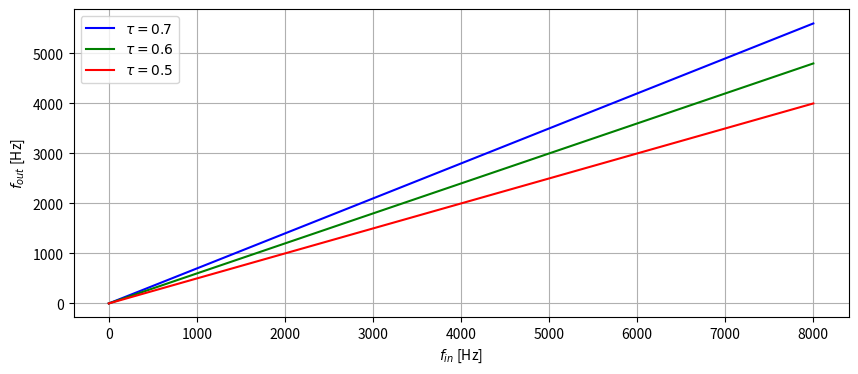

Reproduce this figure in Python. (Note: this script raises an exception after producing the figure.)
# -*- coding: utf-8 -*-
import numpy as np
import matplotlib.pyplot as plt


# =============================================================================
# Synthetic Data Generation
# =============================================================================
def sinew(J = 12, fs = 2**11, freq = 100, phase = 0):
    """
    Signal consisting of a single sine wave with specified 
    frequencies, phases, and amount of points.
    """
    N = 2**J
    t = np.arange(N)/fs
    A = 2 * np.pi * t
    x = np.sin(A * freq + phase)
    return x


def fsinew(J = 14, fs = 2**14 , freq1 = 0, freq2 = 2000, freq3 = 3000, freq4 = 4000, 
           phase1 = 0, phase2 = 0, phase3 = 0, phase4 = 0, phase5 = 0):
    """
    Signal consisting of four sine waves with specified 
    frequencies, phases, and amount of points.
    """
    N = 2**J
    t = np.arange(N)/fs
    A = 2 * np.pi * t
    x1 = np.sin(A * freq1 + phase1)
    x2 = np.sin(A * freq2 + phase2)
    x3 = np.sin(A * freq3 + phase3)
    x4 = np.sin(A * freq4 + phase4)
    x_sum = x1 + x2 + x3 + x4
    return x_sum


# =============================================================================
# Frequency Lowering
# =============================================================================
def linear_freq_comp(signal, tau):
    signal = np.abs(np.fft.fft(signal))[0:int(len(signal)/2)]
    region_comp = np.zeros(len(signal))
    for i in range(len(signal)):
        region_comp[int(i*tau)] += signal[i]
    signal_comp = np.fft.ifft(region_comp)
    return signal_comp


def nonlinear_freq_comp(signal, fc, tau):
    signal = np.abs(np.fft.fft(signal))[0:int(len(signal)/2)]
    region = signal[fc:]
    region_comp = np.zeros(len(region))
    for i in range(len(region)):
        region_comp[int(((i+fc)**(1/tau))*(fc**(1-1/tau)))] += region[i]
    signal_comp = np.fft.ifft(np.append(signal[0:fc], region_comp))
    return signal_comp


# =============================================================================
# Application of Functions
# =============================================================================
signal = fsinew()
signal_comp = linear_freq_comp(signal, 0.5)
signal_comp2 = nonlinear_freq_comp(signal, 1000, 2)

#plt.figure(figsize=(16,8))
#plt.subplots_adjust(hspace = 0.45)
#plt.subplot(411)
#plt.plot(signal)
#plt.ylabel('Amplitude')
#plt.xlabel('Time [s]')
#plt.subplot(412)
#plt.plot(np.abs(np.fft.fft(signal))[0:int(len(signal)/2)])
#plt.ylabel('Magnitude')
#plt.xlabel('Frequency [Hz]')
#plt.subplot(413)
#plt.plot(signal_comp)
#plt.ylabel('Amplitude')
#plt.xlabel('Time [s]')
#plt.subplot(414)
#plt.plot(np.abs(np.fft.fft(signal_comp))[0:int(len(signal)/2)])
#plt.ylabel('Magnitude')
#plt.xlabel('Frequency [Hz]')
#
#plt.figure(figsize=(16,8))
#plt.subplots_adjust(hspace = 0.45)
#plt.subplot(411)
#plt.plot(signal)
#plt.ylabel('Amplitude')
#plt.xlabel('Time [s]')
#plt.subplot(412)
#plt.plot(np.abs(np.fft.fft(signal))[0:int(len(signal)/2)])
#plt.ylabel('Magnitude')
#plt.xlabel('Frequency [Hz]')
#plt.subplot(413)
#plt.plot(signal_comp2)
#plt.ylabel('Amplitude')
#plt.xlabel('Time [s]')
#plt.subplot(414)
#plt.plot(np.abs(np.fft.fft(signal_comp2))[0:int(len(signal)/2)])
#plt.ylabel('Magnitude')
#plt.xlabel('Frequency [Hz]')

plt.figure(figsize=(10,4))
plt.plot(np.linspace(0,8000), np.linspace(0,int(8000*0.7)), 'b', label = '$\\tau = 0.7$')
plt.plot(np.linspace(0,8000), np.linspace(0,int(8000*0.6)), 'g', label = '$\\tau = 0.6$')
plt.plot(np.linspace(0,8000), np.linspace(0,int(8000*0.5)), 'r', label = '$\\tau = 0.5$')
plt.legend()
plt.ylabel('$f_{out}$ [Hz]')
plt.xlabel('$f_{in}$ [Hz]')
plt.grid()
plt.savefig('figures/linear_frequency_compression.pdf')

plt.figure(figsize=(10,4))
plt.axhline(y=1000, xmax=0.16, color = 'k', linestyle = '--')
plt.axvline(x=1000, ymax=0.27, color = 'k', linestyle = '--')
plt.plot(np.linspace(0,1000), np.linspace(0,1000), 'k')
plt.plot(np.linspace(1000,8000), (np.linspace(1000,8000)**(1/1.5))*(1000**(1-1/1.5)), 'b', label = '$\\tau = 1.5$')
plt.plot(np.linspace(1000,8000), (np.linspace(1000,8000)**(1/2))*(1000**(1-1/2)), 'g', label = '$\\tau = 2$')
plt.plot(np.linspace(1000,8000), (np.linspace(1000,8000)**(1/2.5))*(1000**(1-1/2.5)), 'r', label = '$\\tau = 2.5$')
plt.legend()
plt.ylabel('$f_{out}$ [Hz]')
plt.xlabel('$f_{in}$ [Hz]')
plt.grid()
plt.savefig('figures/nonlinear_frequency_compression.pdf')